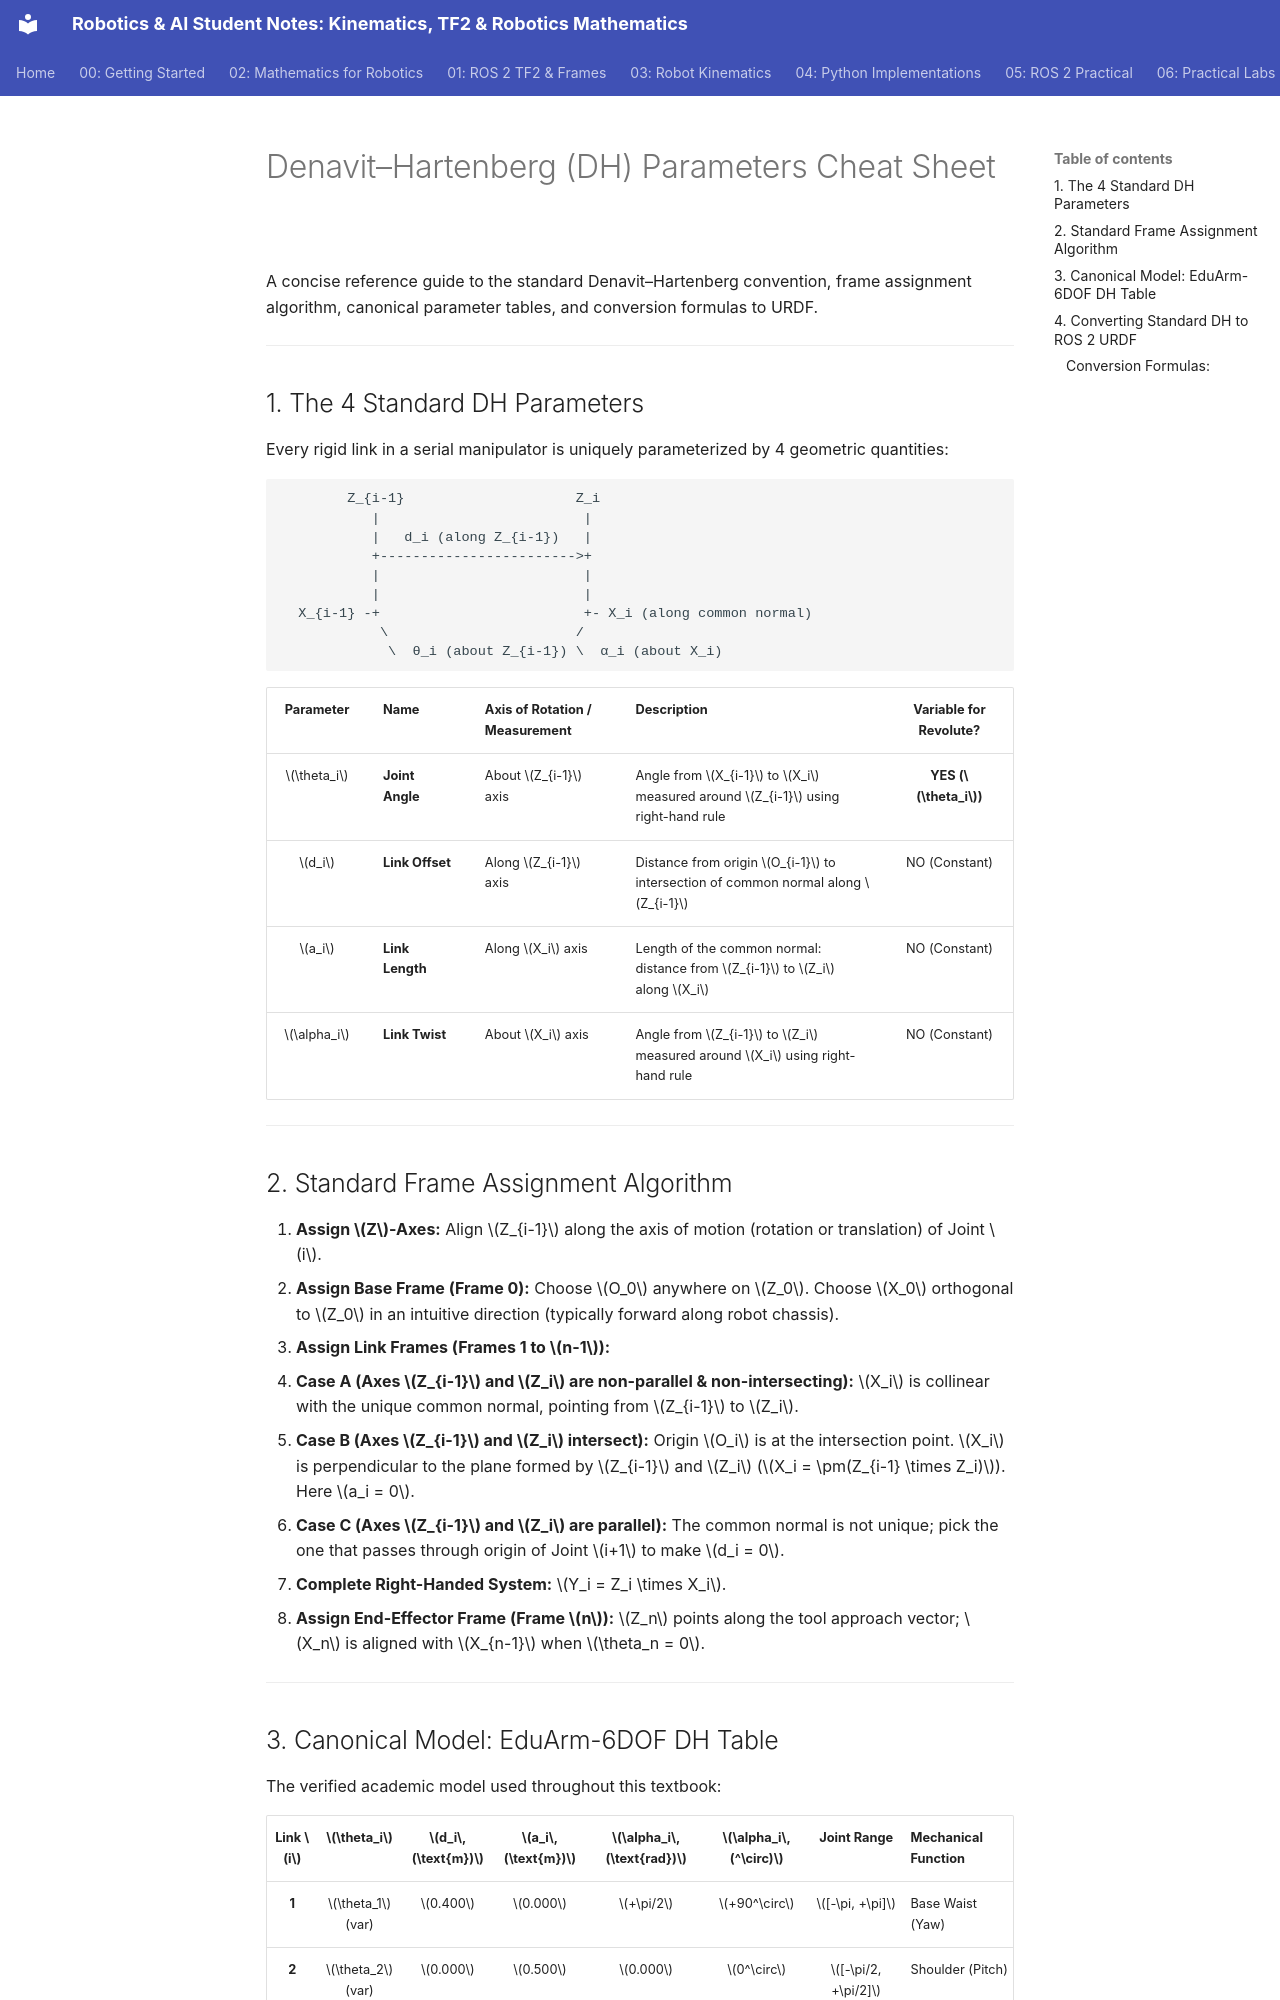

repository: JosiahSK/robotics-kinematics-tf2 · page: reference/dh-parameters-cheat-sheet/index.html · generator: mkdocs

# Denavit–Hartenberg (DH) Parameters Cheat Sheet

A concise reference guide to the standard Denavit–Hartenberg convention, frame assignment algorithm, canonical parameter tables, and conversion formulas to URDF.

---

## 1. The 4 Standard DH Parameters

Every rigid link in a serial manipulator is uniquely parameterized by 4 geometric quantities:

```
        Z_{i-1}                     Z_i
           |                         |
           |   d_i (along Z_{i-1})   |
           +------------------------>+
           |                         |
           |                         |
  X_{i-1} -+                         +- X_i (along common normal)
            \                       /
             \  θ_i (about Z_{i-1}) \  α_i (about X_i)
```

| Parameter | Name | Axis of Rotation / Measurement | Description | Variable for Revolute? |
| :---: | :--- | :--- | :--- | :---: |
| $\theta_i$ | **Joint Angle** | About $Z_{i-1}$ axis | Angle from $X_{i-1}$ to $X_i$ measured around $Z_{i-1}$ using right-hand rule | **YES ($\theta_i$)** |
| $d_i$ | **Link Offset** | Along $Z_{i-1}$ axis | Distance from origin $O_{i-1}$ to intersection of common normal along $Z_{i-1}$ | NO (Constant) |
| $a_i$ | **Link Length** | Along $X_i$ axis | Length of the common normal: distance from $Z_{i-1}$ to $Z_i$ along $X_i$ | NO (Constant) |
| $\alpha_i$ | **Link Twist** | About $X_i$ axis | Angle from $Z_{i-1}$ to $Z_i$ measured around $X_i$ using right-hand rule | NO (Constant) |

---

## 2. Standard Frame Assignment Algorithm

1. **Assign $Z$-Axes:** Align $Z_{i-1}$ along the axis of motion (rotation or translation) of Joint $i$.
2. **Assign Base Frame (Frame 0):** Choose $O_0$ anywhere on $Z_0$. Choose $X_0$ orthogonal to $Z_0$ in an intuitive direction (typically forward along robot chassis).
3. **Assign Link Frames (Frames 1 to $n-1$):**
   - **Case A (Axes $Z_{i-1}$ and $Z_i$ are non-parallel & non-intersecting):** $X_i$ is collinear with the unique common normal, pointing from $Z_{i-1}$ to $Z_i$.
   - **Case B (Axes $Z_{i-1}$ and $Z_i$ intersect):** Origin $O_i$ is at the intersection point. $X_i$ is perpendicular to the plane formed by $Z_{i-1}$ and $Z_i$ ($X_i = \pm(Z_{i-1} \times Z_i)$). Here $a_i = 0$.
   - **Case C (Axes $Z_{i-1}$ and $Z_i$ are parallel):** The common normal is not unique; pick the one that passes through origin of Joint $i+1$ to make $d_i = 0$.
4. **Complete Right-Handed System:** $Y_i = Z_i \times X_i$.
5. **Assign End-Effector Frame (Frame $n$):** $Z_n$ points along the tool approach vector; $X_n$ is aligned with $X_{n-1}$ when $\theta_n = 0$.

---
